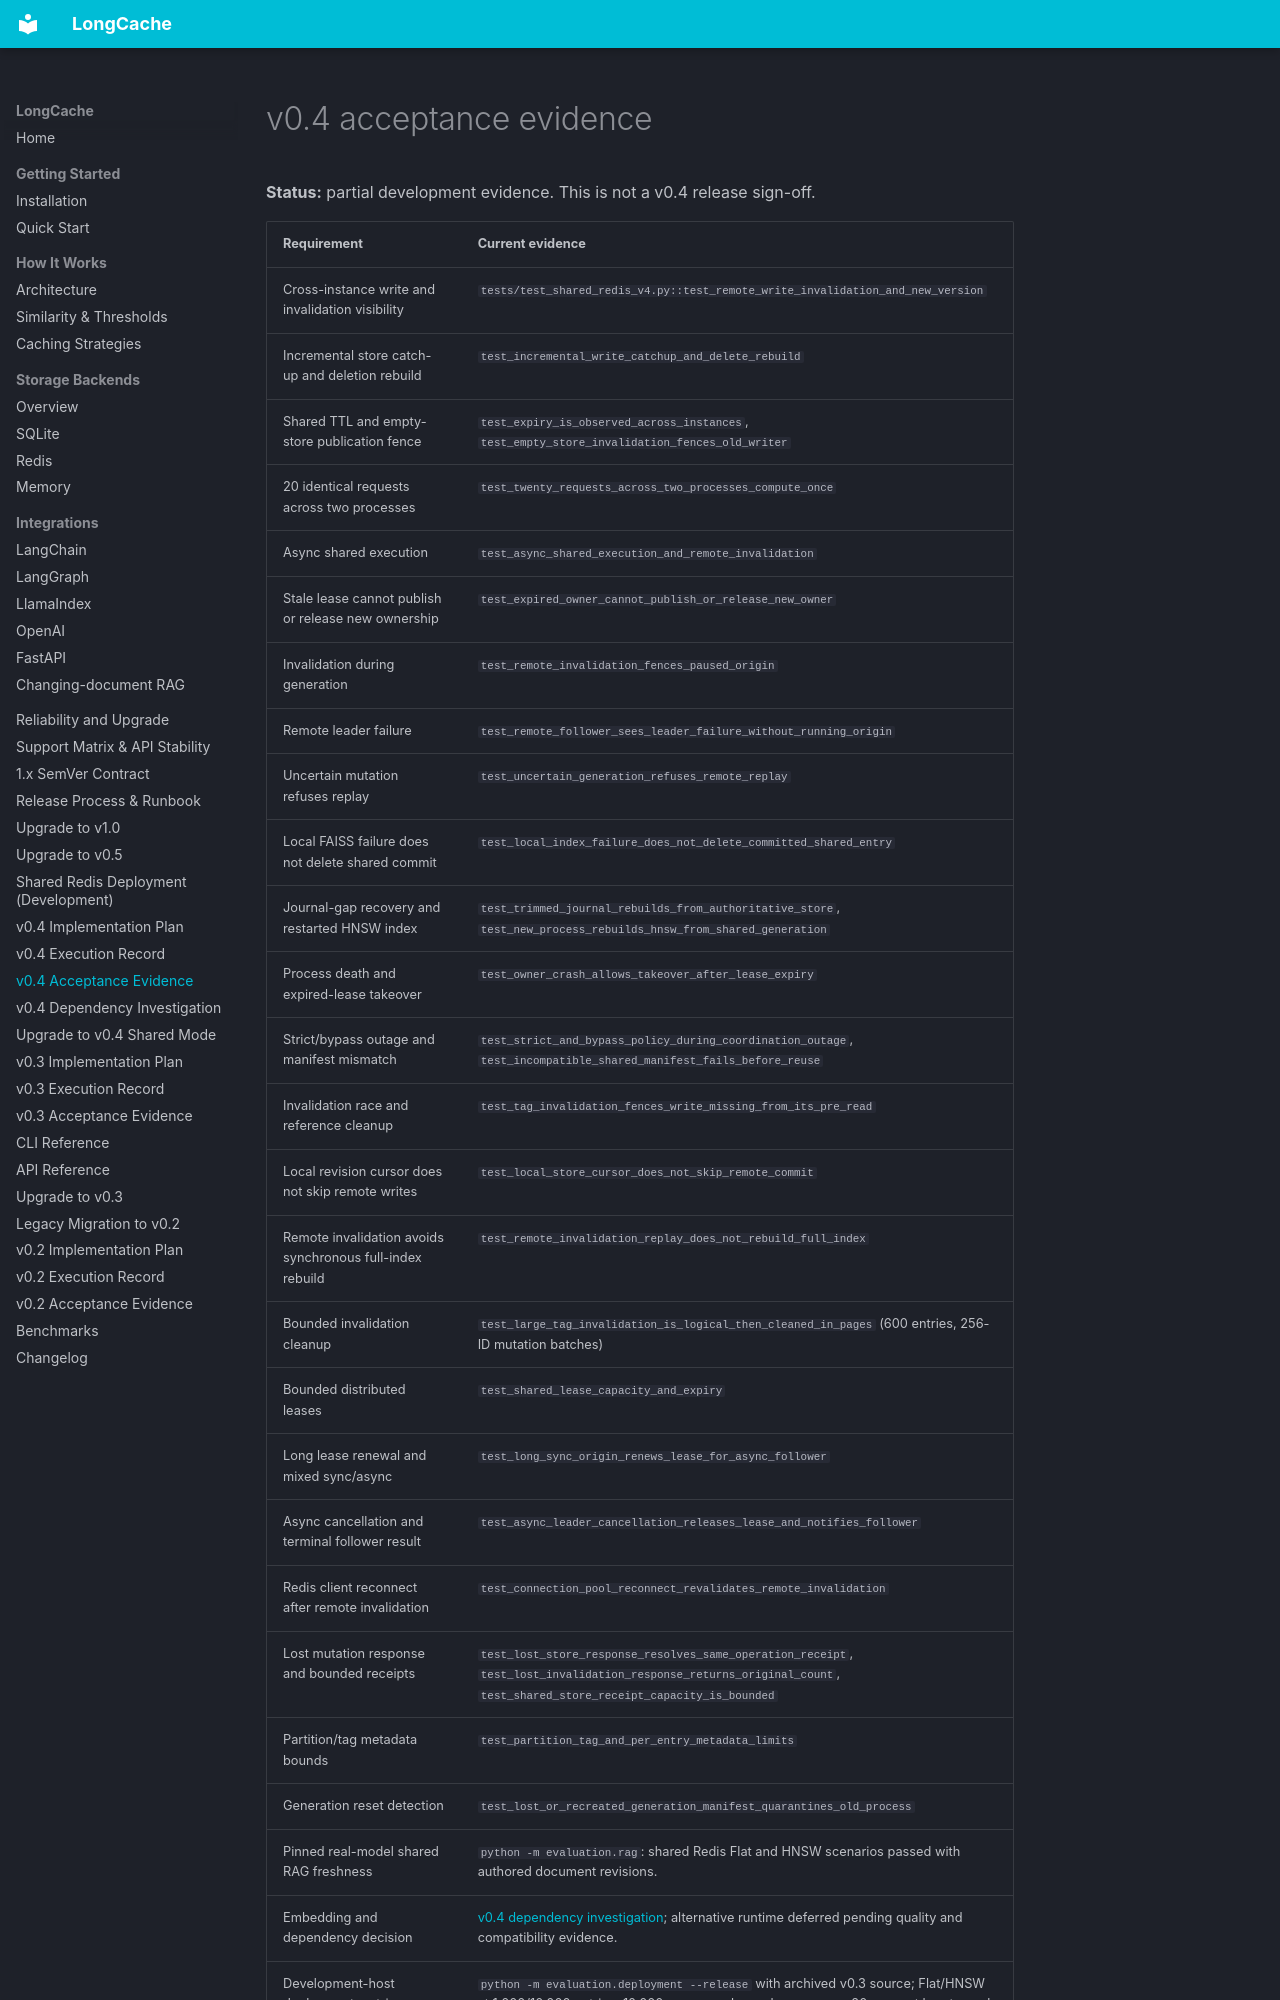

repository: ENDEVSOLS/LongCache · page: plans/v0.4.0-acceptance/index.html · generator: mkdocs

# v0.4 acceptance evidence

**Status:** partial development evidence. This is not a v0.4 release sign-off.

| Requirement | Current evidence |
| --- | --- |
| Cross-instance write and invalidation visibility | `tests/test_shared_redis_v4.py::test_remote_write_invalidation_and_new_version` |
| Incremental store catch-up and deletion rebuild | `test_incremental_write_catchup_and_delete_rebuild` |
| Shared TTL and empty-store publication fence | `test_expiry_is_observed_across_instances`, `test_empty_store_invalidation_fences_old_writer` |
| 20 identical requests across two processes | `test_twenty_requests_across_two_processes_compute_once` |
| Async shared execution | `test_async_shared_execution_and_remote_invalidation` |
| Stale lease cannot publish or release new ownership | `test_expired_owner_cannot_publish_or_release_new_owner` |
| Invalidation during generation | `test_remote_invalidation_fences_paused_origin` |
| Remote leader failure | `test_remote_follower_sees_leader_failure_without_running_origin` |
| Uncertain mutation refuses replay | `test_uncertain_generation_refuses_remote_replay` |
| Local FAISS failure does not delete shared commit | `test_local_index_failure_does_not_delete_committed_shared_entry` |
| Journal-gap recovery and restarted HNSW index | `test_trimmed_journal_rebuilds_from_authoritative_store`, `test_new_process_rebuilds_hnsw_from_shared_generation` |
| Process death and expired-lease takeover | `test_owner_crash_allows_takeover_after_lease_expiry` |
| Strict/bypass outage and manifest mismatch | `test_strict_and_bypass_policy_during_coordination_outage`, `test_incompatible_shared_manifest_fails_before_reuse` |
| Invalidation race and reference cleanup | `test_tag_invalidation_fences_write_missing_from_its_pre_read` |
| Local revision cursor does not skip remote writes | `test_local_store_cursor_does_not_skip_remote_commit` |
| Remote invalidation avoids synchronous full-index rebuild | `test_remote_invalidation_replay_does_not_rebuild_full_index` |
| Bounded invalidation cleanup | `test_large_tag_invalidation_is_logical_then_cleaned_in_pages` (600 entries, 256-ID mutation batches) |
| Bounded distributed leases | `test_shared_lease_capacity_and_expiry` |
| Long lease renewal and mixed sync/async | `test_long_sync_origin_renews_lease_for_async_follower` |
| Async cancellation and terminal follower result | `test_async_leader_cancellation_releases_lease_and_notifies_follower` |
| Redis client reconnect after remote invalidation | `test_connection_pool_reconnect_revalidates_remote_invalidation` |
| Lost mutation response and bounded receipts | `test_lost_store_response_resolves_same_operation_receipt`, `test_lost_invalidation_response_returns_original_count`, `test_shared_store_receipt_capacity_is_bounded` |
| Partition/tag metadata bounds | `test_partition_tag_and_per_entry_metadata_limits` |
| Generation reset detection | `test_lost_or_recreated_generation_manifest_quarantines_old_process` |
| Pinned real-model shared RAG freshness | `python -m evaluation.rag`: shared Redis Flat and HNSW scenarios passed with authored document revisions. |
| Embedding and dependency decision | [v0.4 dependency investigation](v0.4.0-dependencies.md); alternative runtime deferred pending quality and compatibility evidence. |
| Development-host deployment matrix | `python -m evaluation.deployment --release` with archived v0.3 source; Flat/HNSW at 1,000/10,000 entries, 10,000 warm-read samples per case, 20-request bursts, and a one-second visibility gate. All configured local gates passed. |
| Isolated Python 3.11 and 3.12 wheels | Buil
